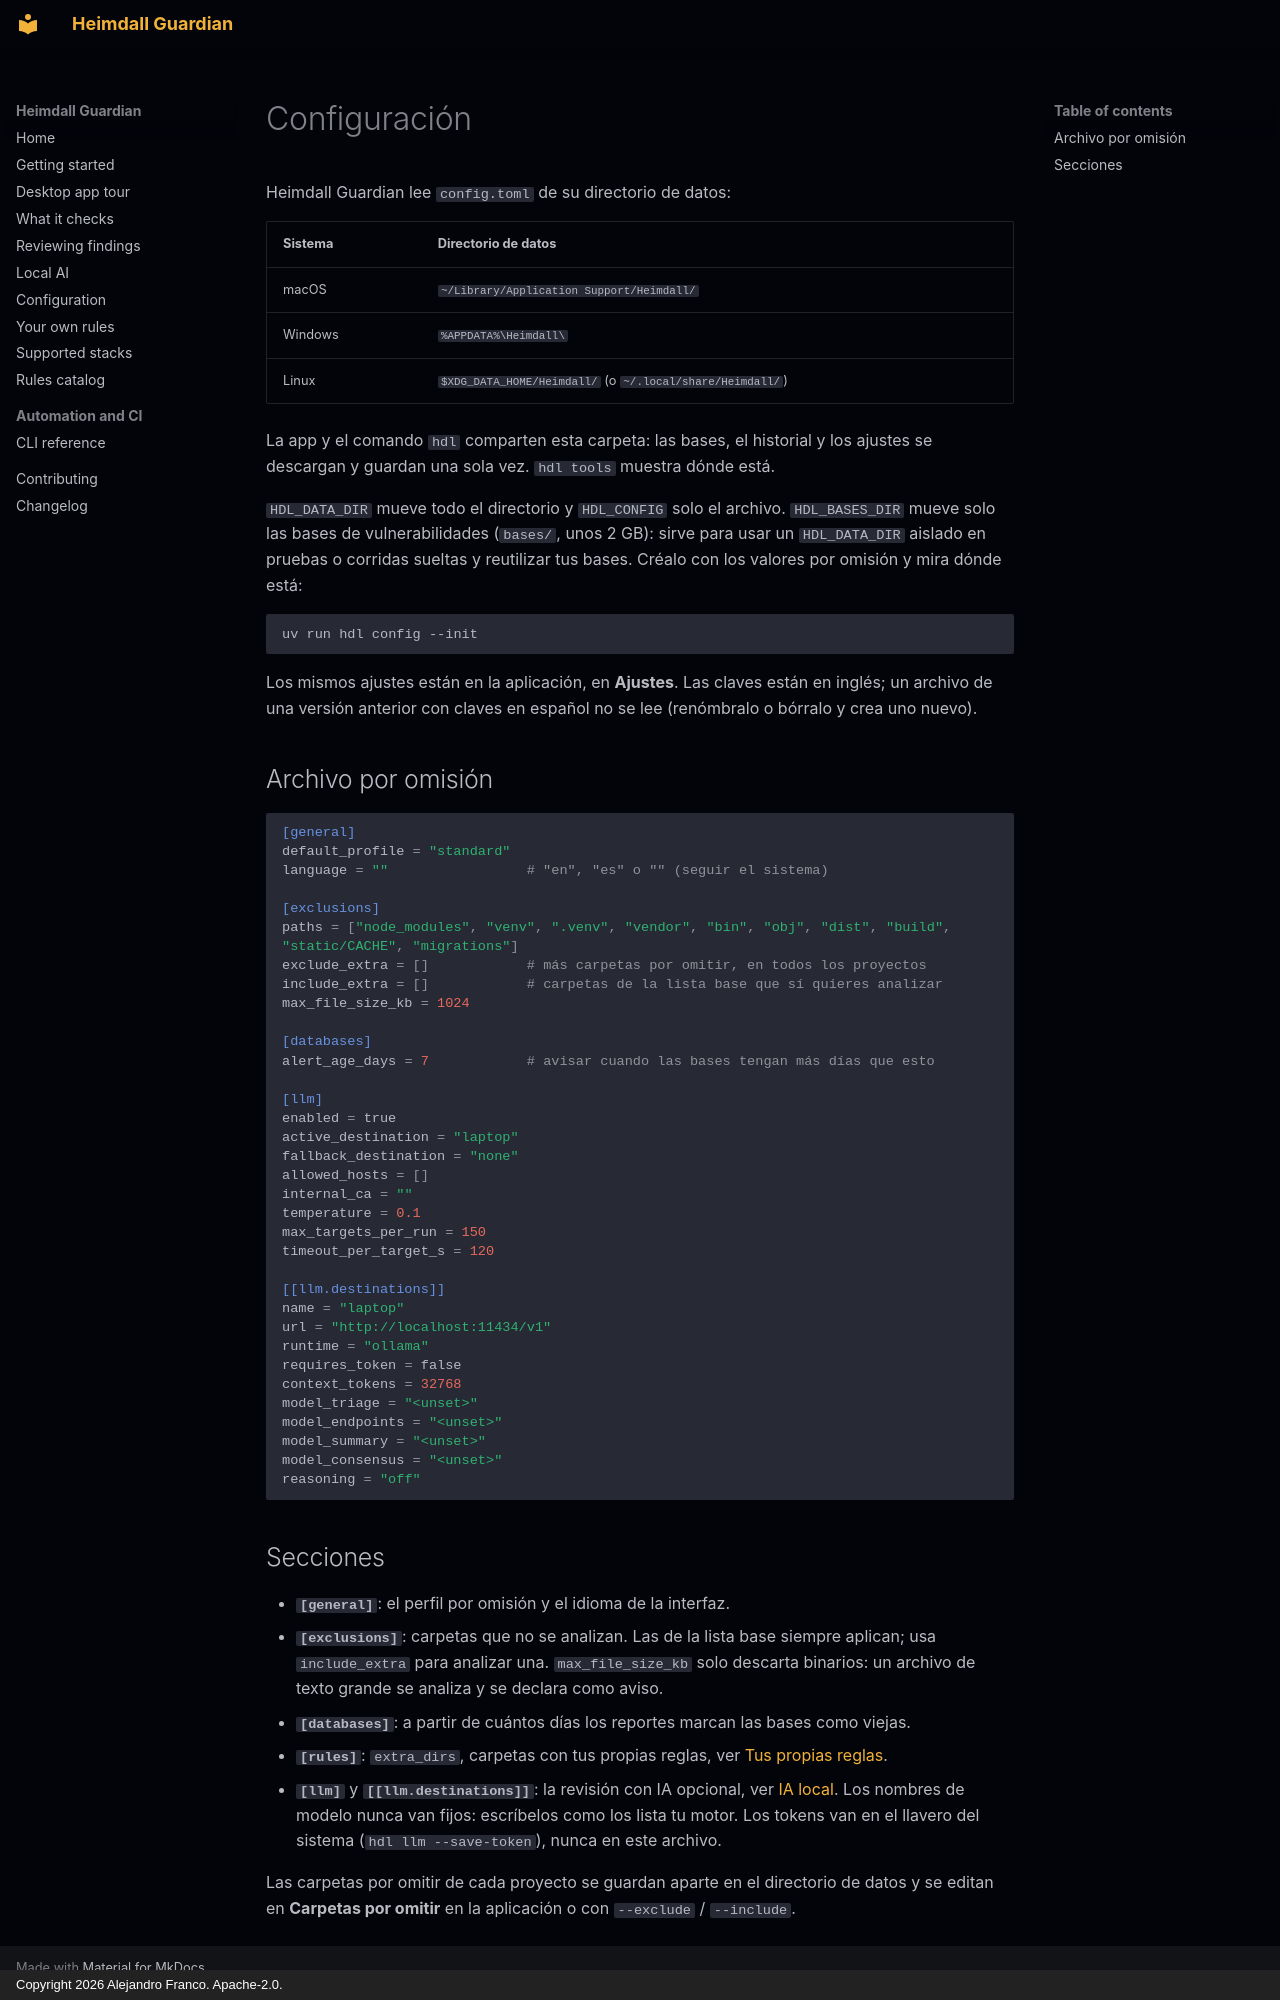

repository: jafrancov/heimdall-guardian · page: configuration.es/index.html · generator: mkdocs · copyright: Copyright 2026 Alejandro Franco. Apache-2.0.

# Configuración

Heimdall Guardian lee `config.toml` de su directorio de datos:

| Sistema | Directorio de datos |
|---|---|
| macOS | `~/Library/Application Support/Heimdall/` |
| Windows | `%APPDATA%\Heimdall\` |
| Linux | `$XDG_DATA_HOME/Heimdall/` (o `~/.local/share/Heimdall/`) |

La app y el comando `hdl` comparten esta carpeta: las bases, el historial y los ajustes se descargan y guardan una sola vez. `hdl tools` muestra dónde está.

`HDL_DATA_DIR` mueve todo el directorio y `HDL_CONFIG` solo el archivo.
`HDL_BASES_DIR` mueve solo las bases de vulnerabilidades (`bases/`, unos 2 GB): sirve para
usar un `HDL_DATA_DIR` aislado en pruebas o corridas sueltas y reutilizar tus bases. Créalo con los
valores por omisión y mira dónde está:

```bash
uv run hdl config --init
```

Los mismos ajustes están en la aplicación, en **Ajustes**. Las claves están en inglés; un
archivo de una versión anterior con claves en español no se lee (renómbralo o bórralo y crea
uno nuevo).

## Archivo por omisión

```toml
[general]
default_profile = "standard"
language = ""                 # "en", "es" o "" (seguir el sistema)

[exclusions]
paths = ["node_modules", "venv", ".venv", "vendor", "bin", "obj", "dist", "build", "static/CACHE", "migrations"]
exclude_extra = []            # más carpetas por omitir, en todos los proyectos
include_extra = []            # carpetas de la lista base que sí quieres analizar
max_file_size_kb = 1024

[databases]
alert_age_days = 7            # avisar cuando las bases tengan más días que esto

[llm]
enabled = true
active_destination = "laptop"
fallback_destination = "none"
allowed_hosts = []
internal_ca = ""
temperature = 0.1
max_targets_per_run = 150
timeout_per_target_s = 120

[[llm.destinations]]
name = "laptop"
url = "http://localhost:11434/v1"
runtime = "ollama"
requires_token = false
context_tokens = 32768
model_triage = "<unset>"
model_endpoints = "<unset>"
model_summary = "<unset>"
model_consensus = "<unset>"
reasoning = "off"
```

## Secciones

- **`[general]`**: el perfil por omisión y el idioma de la interfaz.
- **`[exclusions]`**: carpetas que no se analizan. Las de la lista base siempre aplican; usa
  `include_extra` para analizar una. `max_file_size_kb` solo descarta binarios: un archivo
  de texto grande se analiza y se declara como aviso.
- **`[databases]`**: a partir de cuántos días los reportes marcan las bases como viejas.
- **`[rules]`**: `extra_dirs`, carpetas con tus propias reglas, ver
  [Tus propias reglas](custom-rules.md).
- **`[llm]`** y **`[[llm.destinations]]`**: la revisión con IA opcional, ver
  [IA local](local-ai.md). Los nombres de modelo nunca van fijos: escríbelos como los lista
  tu motor. Los tokens van en el llavero del sistema (`hdl llm --save-token`), nunca en este
  archivo.

Las carpetas por omitir de cada proyecto se guardan aparte en el directorio de datos y se
editan en **Carpetas por omitir** en la aplicación o con `--exclude` / `--include`.
